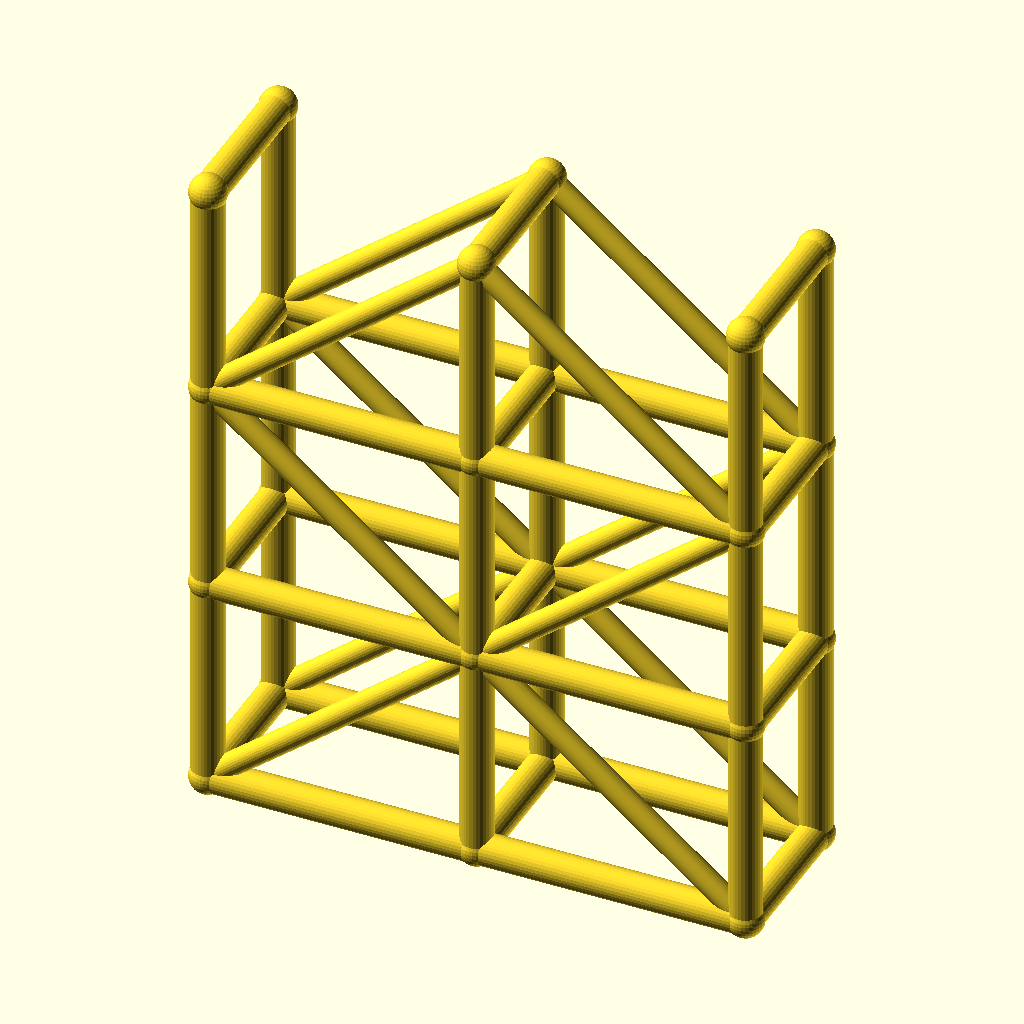
Cell 1: rendered with the file's own defaults.
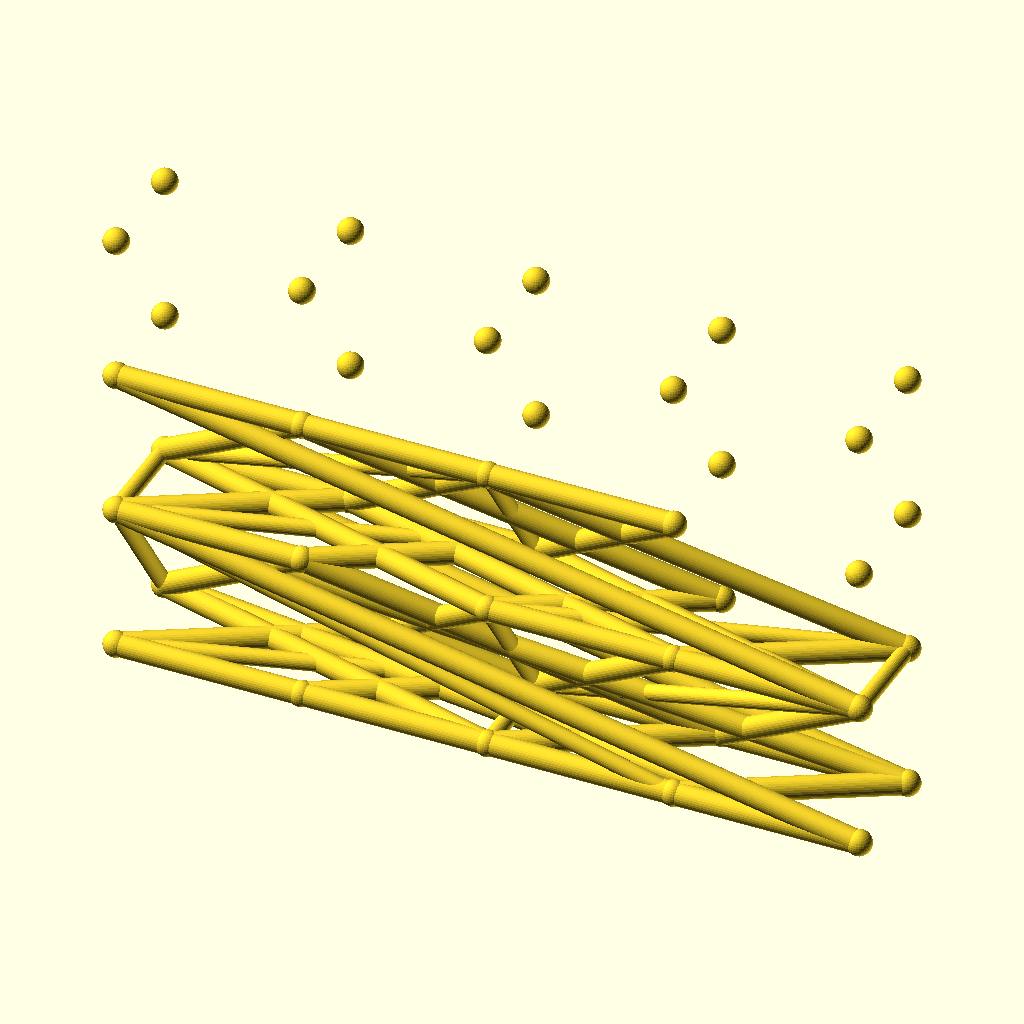
Cell 2 — spans set to 4, the other parameters unchanged.
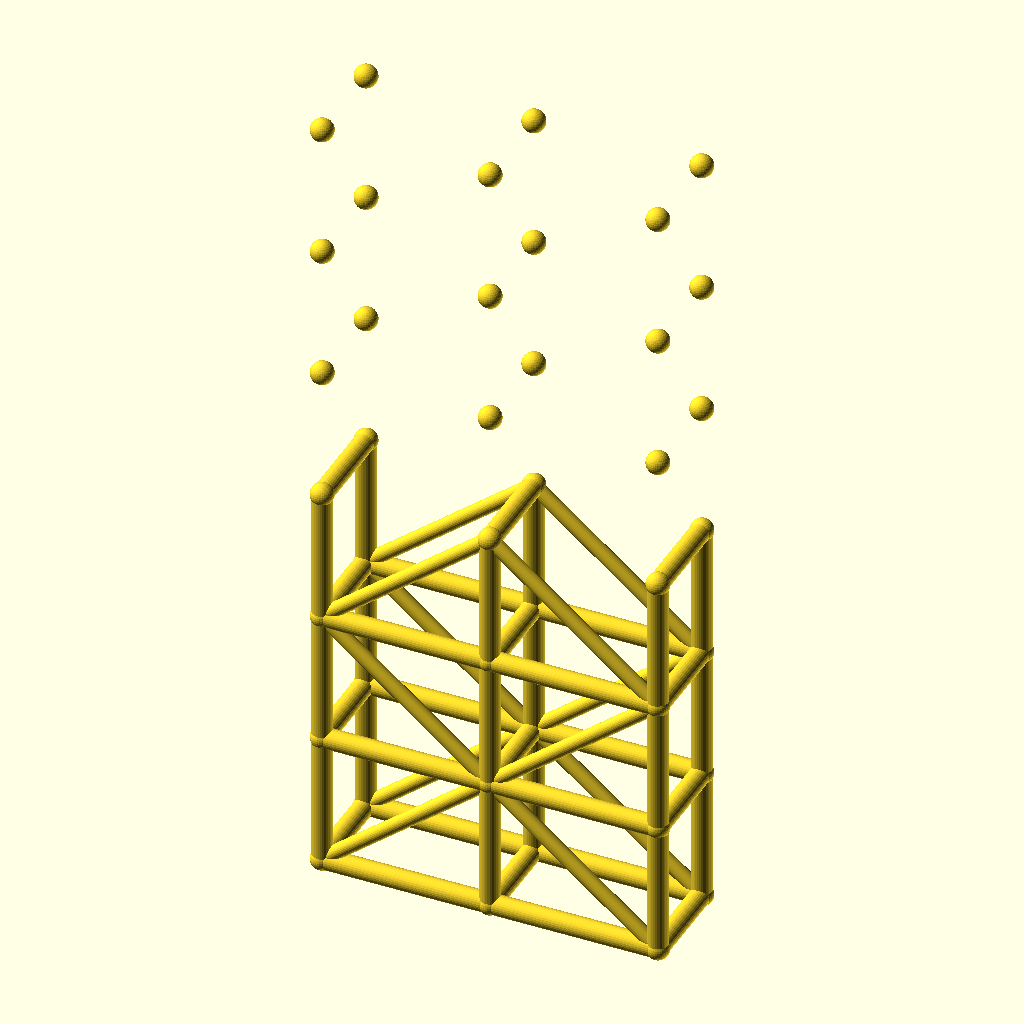
Cell 3: levels = 6 (everything else at default).
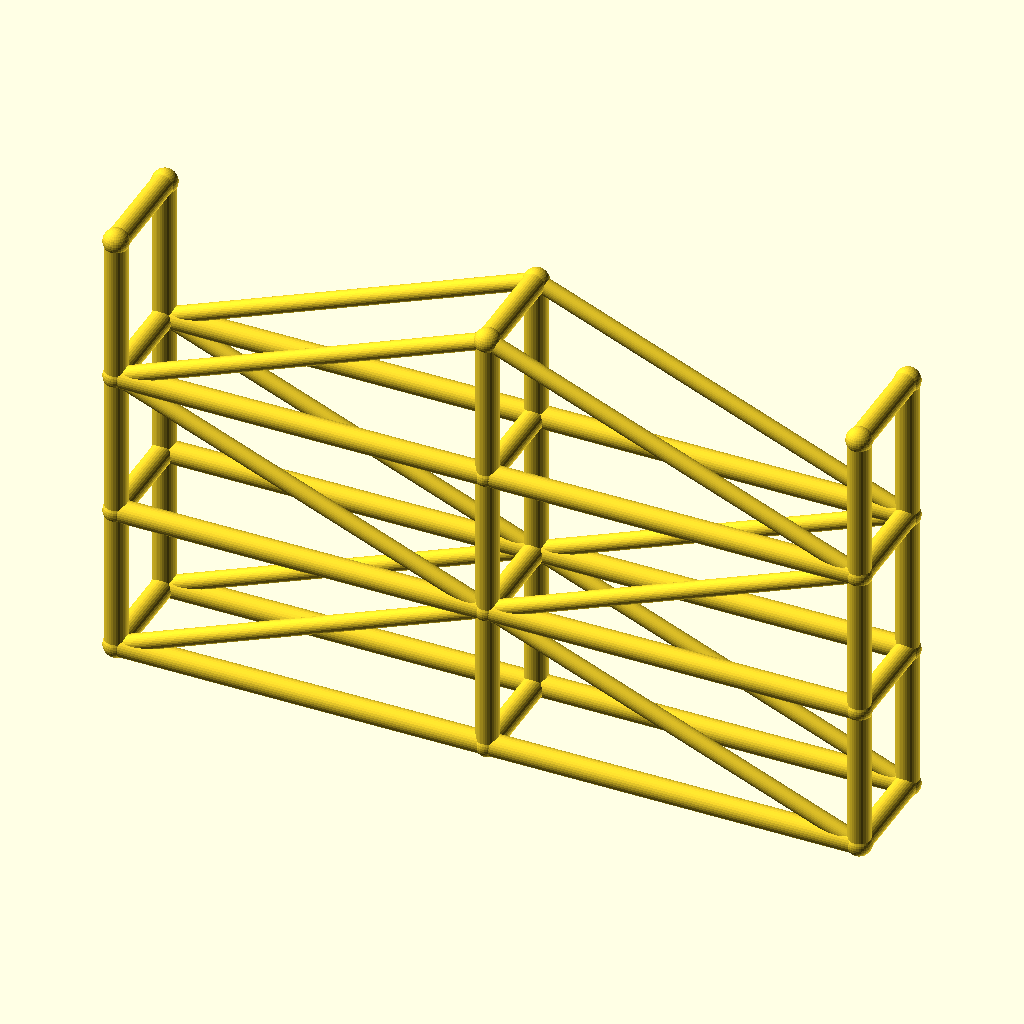
Cell 4: the same model with bay_l = 100.
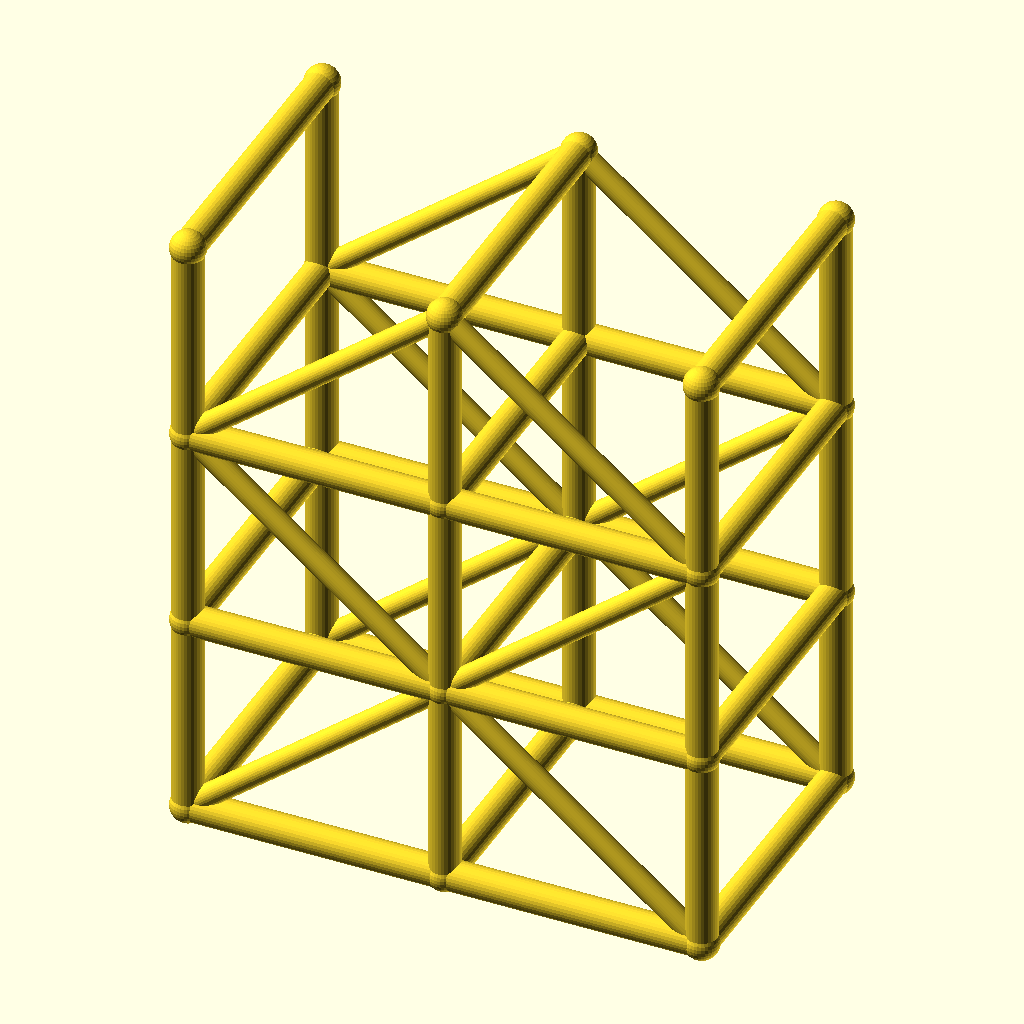
Cell 5: the same model with tower_w = 56.
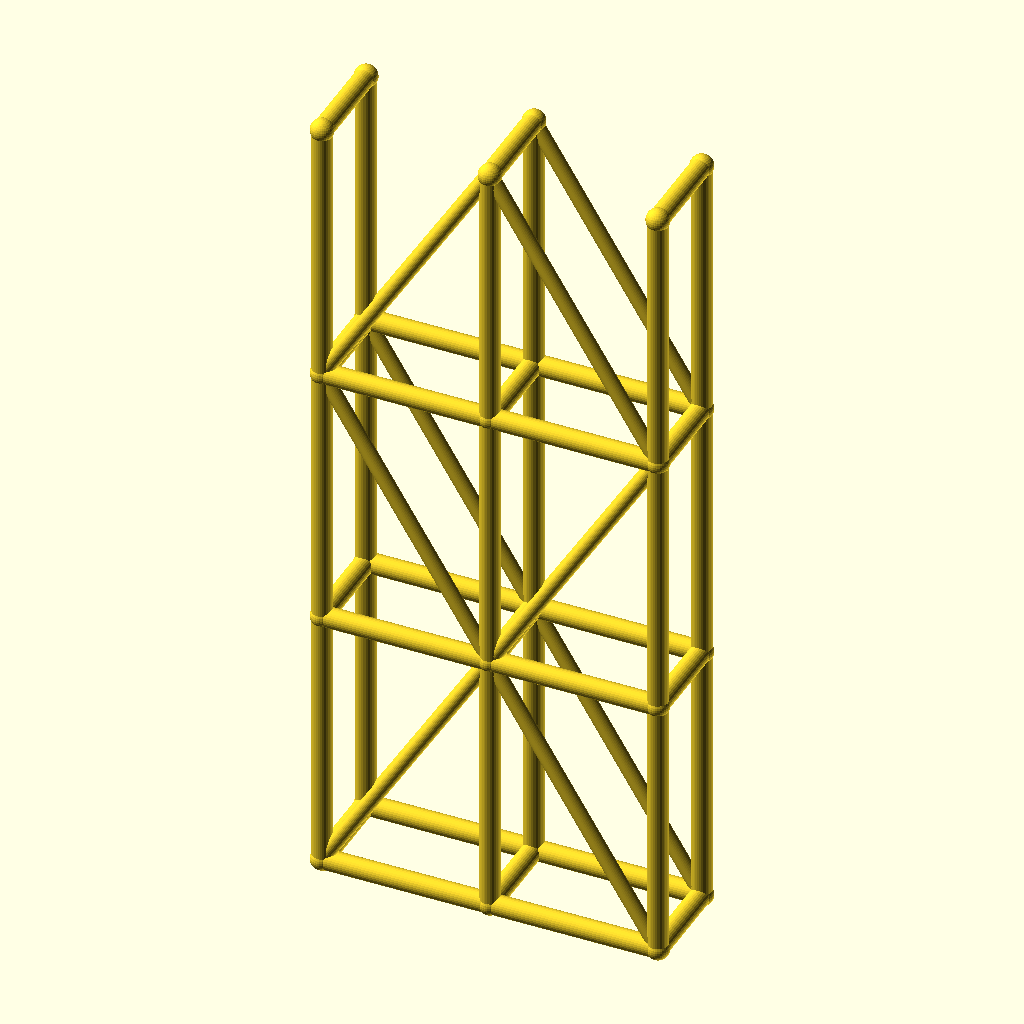
Cell 6: the same model with lift_h = 80.
The same orthographic view direction (rotation 55°, 0°, 25°; colour scheme Cornfield) for every cell, with the view re-fitted per cell, so scale and position can differ between cells.
Source of the model, optional_data/data/wire3/scaffold/scene_0127.scad:
$fn = 32;

// ----------------------------------------------------------------------
// Scaffold tower: 2 spans x 3 lifts
// ----------------------------------------------------------------------

// --- parameters (mm) ---
spans = 2;                // spans along X
levels = 3;               // lift levels
bay_l = 50;               // span length, X
tower_w = 28;             // tower width, Y
lift_h = 40;              // lift height, Z
post_r = 3;               // post and ledger radius
brace_r = 2.2;            // diagonal brace radius
joint_r = 3.4;            // joint ball radius

bbox_x = spans * bay_l + 2 * joint_r;  // overall X, joints included
bbox_y = tower_w + 2 * joint_r;  // overall Y, joints included
bbox_z = levels * lift_h + 2 * joint_r;  // overall Z, joints included
post_d = 2 * post_r;  // post stock diameter
brace_d = 2 * brace_r;  // brace stock diameter
tower_l = spans * bay_l;  // tower footprint length
tower_h = levels * lift_h;  // tower height
nodes = [for (lvl = [0 : levels], side = [0, 1], st = [0 : spans]) [st * bay_l, side * tower_w, lvl * lift_h]];

module member(a, b, r) {
  /* round stock from joint a to joint b, ends buried in the joint balls */
  d = b - a;
  length = norm(d);
  translate(a) rotate([0, acos(d[2] / length), atan2(d[1], d[0])])
    cylinder(h = length, r = r);
}

module joint(p, r) {
  /* ball at the joint centre, fatter than every member meeting there */
  translate(p) sphere(r = r);
}

/* members - each call is one graph edge */
member(nodes[0], nodes[6], post_r);
member(nodes[1], nodes[7], post_r);
member(nodes[2], nodes[8], post_r);
member(nodes[0], nodes[1], post_r);
member(nodes[1], nodes[2], post_r);
member(nodes[3], nodes[9], post_r);
member(nodes[4], nodes[10], post_r);
member(nodes[5], nodes[11], post_r);
member(nodes[3], nodes[4], post_r);
member(nodes[4], nodes[5], post_r);
member(nodes[6], nodes[12], post_r);
member(nodes[7], nodes[13], post_r);
member(nodes[8], nodes[14], post_r);
member(nodes[6], nodes[7], post_r);
member(nodes[7], nodes[8], post_r);
member(nodes[9], nodes[15], post_r);
member(nodes[10], nodes[16], post_r);
member(nodes[11], nodes[17], post_r);
member(nodes[9], nodes[10], post_r);
member(nodes[10], nodes[11], post_r);
member(nodes[12], nodes[18], post_r);
member(nodes[13], nodes[19], post_r);
member(nodes[14], nodes[20], post_r);
member(nodes[12], nodes[13], post_r);
member(nodes[13], nodes[14], post_r);
member(nodes[15], nodes[21], post_r);
member(nodes[16], nodes[22], post_r);
member(nodes[17], nodes[23], post_r);
member(nodes[15], nodes[16], post_r);
member(nodes[16], nodes[17], post_r);
member(nodes[0], nodes[3], post_r);
member(nodes[1], nodes[4], post_r);
member(nodes[2], nodes[5], post_r);
member(nodes[6], nodes[9], post_r);
member(nodes[7], nodes[10], post_r);
member(nodes[8], nodes[11], post_r);
member(nodes[12], nodes[15], post_r);
member(nodes[13], nodes[16], post_r);
member(nodes[14], nodes[17], post_r);
member(nodes[18], nodes[21], post_r);
member(nodes[19], nodes[22], post_r);
member(nodes[20], nodes[23], post_r);
member(nodes[0], nodes[7], brace_r);
member(nodes[7], nodes[2], brace_r);
member(nodes[3], nodes[10], brace_r);
member(nodes[10], nodes[5], brace_r);
member(nodes[12], nodes[7], brace_r);
member(nodes[7], nodes[14], brace_r);
member(nodes[15], nodes[10], brace_r);
member(nodes[10], nodes[17], brace_r);
member(nodes[12], nodes[19], brace_r);
member(nodes[19], nodes[14], brace_r);
member(nodes[15], nodes[22], brace_r);
member(nodes[22], nodes[17], brace_r);

/* joint balls */
for (p = nodes) joint(p, joint_r);
Parameter table extracted from the source (name, type, default, range or options):
spans: number, default 2
levels: number, default 3
bay_l: number, default 50
tower_w: number, default 28
lift_h: number, default 40
post_r: number, default 3
brace_r: number, default 2.2
joint_r: number, default 3.4
